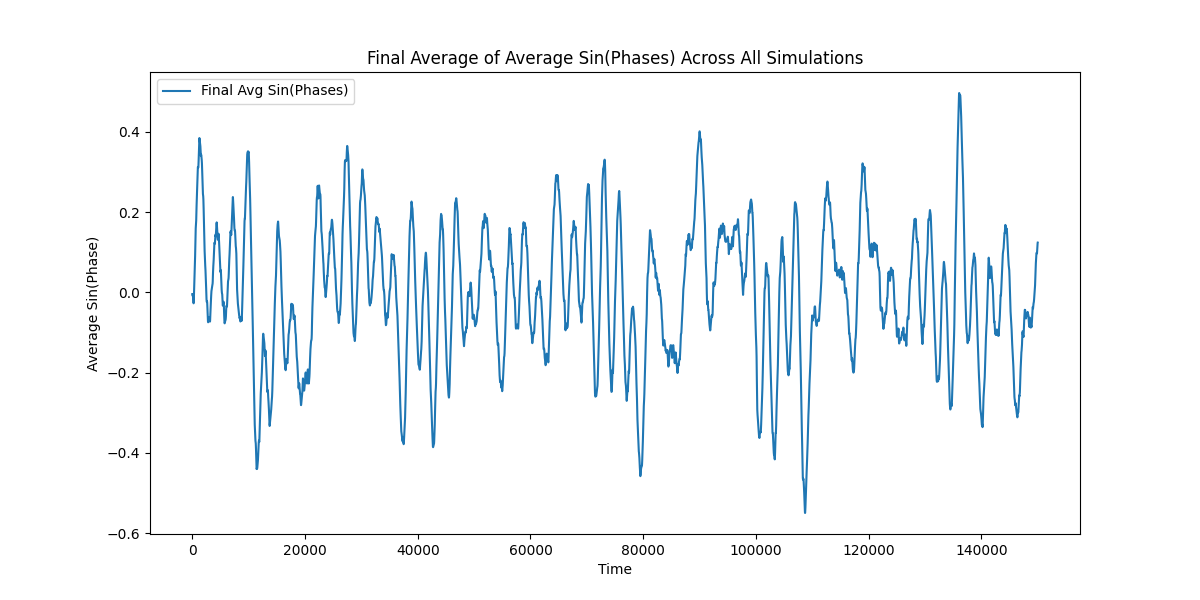

Source data for this figure (header and first rows):
Time, Avg_Sin_Phases
0, -0.004484
1, -0.004614
2, -0.004744
3, -0.004872
4, -0.004999
5, -0.005125
6, -0.005249
7, -0.005372
8, -0.005494
9, -0.005614
10, -0.005733
11, -0.00585
12, -0.005965
13, -0.006078
14, -0.00619
15, -0.0063
16, -0.006408
17, -0.006514
18, -0.006618
19, -0.00672
20, -0.00682
21, -0.006918
22, -0.007013
23, -0.007106
24, -0.007197
25, -0.007286
26, -0.007372
27, -0.007456
28, -0.007537
29, -0.007615
30, -0.007691
31, -0.007765
32, -0.007835
33, -0.007903
34, -0.007968
35, -0.00803
36, -0.008089
37, -0.008145
38, -0.008199
39, -0.008249
40, -0.008296
41, -0.00834
42, -0.008381
43, -0.008419
44, -0.008454
45, -0.008485
46, -0.008513
47, -0.008538
48, -0.00856
49, -0.008579
50, -0.008594
51, -0.008607
52, -0.008616
53, -0.008622
54, -0.008624
55, -0.008624
56, -0.008621
57, -0.008614
58, -0.008605
59, -0.008592
... 149,940 more rows
